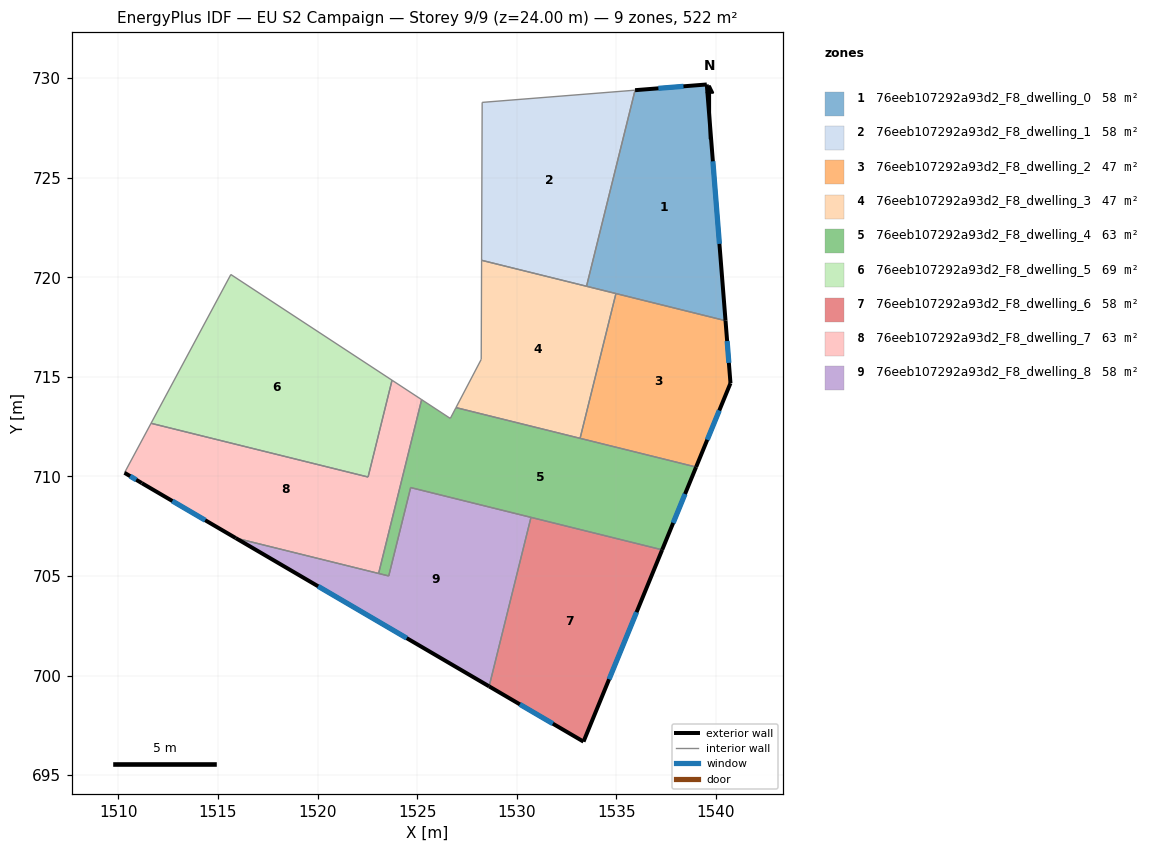
=== STOREY PLAN SPEC (per zone: floor XY polygon, exterior-wall plan segments, windows/doors) ===
zone 1: 76eeb107292a93d2_F8_dwelling_0  (58.0 m²)
  floor: (1539.54, 729.68) (1540.48, 717.82) (1533.50, 719.55) (1535.94, 729.40)
  exterior wall: (1539.54, 729.68) – (1535.94, 729.40)  [3.6 m]
    window: (1538.37, 729.59) – (1537.11, 729.49)  [1.3 m²]
  exterior wall: (1540.48, 717.82) – (1539.54, 729.68)  [11.9 m]
    window: (1540.18, 721.68) – (1539.85, 725.83)  [4.4 m²]
  interior walls: 3
zone 2: 76eeb107292a93d2_F8_dwelling_1  (58.0 m²)
  floor: (1535.94, 729.40) (1533.50, 719.55) (1528.23, 720.86) (1528.26, 728.79)
  interior walls: 4
zone 3: 76eeb107292a93d2_F8_dwelling_2  (46.9 m²)
  floor: (1540.48, 717.82) (1540.73, 714.68) (1539.01, 710.47) (1533.18, 711.92) (1534.98, 719.19)
  exterior wall: (1540.73, 714.68) – (1540.48, 717.82)  [3.1 m]
    window: (1540.65, 715.71) – (1540.56, 716.80)  [1.2 m²]
  exterior wall: (1539.01, 710.47) – (1540.73, 714.68)  [4.6 m]
    window: (1539.57, 711.84) – (1540.17, 713.32)  [1.7 m²]
  interior walls: 3
zone 4: 76eeb107292a93d2_F8_dwelling_3  (46.9 m²)
  floor: (1534.98, 719.19) (1533.18, 711.92) (1526.95, 713.46) (1528.22, 715.88) (1528.23, 720.86)
  interior walls: 6
zone 5: 76eeb107292a93d2_F8_dwelling_4  (63.5 m²)
  floor: (1539.01, 710.47) (1537.30, 706.32) (1524.67, 709.44) (1523.57, 705.00) (1523.06, 705.13) (1525.22, 713.86) (1526.66, 712.92) (1526.95, 713.46)
  exterior wall: (1537.30, 706.32) – (1539.01, 710.47)  [4.5 m]
    window: (1537.86, 707.67) – (1538.45, 709.12)  [1.6 m²]
  interior walls: 9
zone 6: 76eeb107292a93d2_F8_dwelling_5  (69.0 m²)
  floor: (1523.74, 714.83) (1522.54, 709.97) (1511.64, 712.67) (1515.64, 720.14)
  interior walls: 4
zone 7: 76eeb107292a93d2_F8_dwelling_6  (58.0 m²)
  floor: (1537.30, 706.32) (1533.35, 696.69) (1528.61, 699.46) (1530.71, 707.95)
  exterior wall: (1528.61, 699.46) – (1533.35, 696.69)  [5.5 m]
    window: (1530.16, 698.56) – (1531.81, 697.59)  [2.0 m²]
  exterior wall: (1533.35, 696.69) – (1537.30, 706.32)  [10.4 m]
    window: (1534.64, 699.82) – (1536.02, 703.18)  [3.8 m²]
  interior walls: 2
zone 8: 76eeb107292a93d2_F8_dwelling_7  (63.5 m²)
  floor: (1525.22, 713.86) (1523.06, 705.13) (1515.89, 706.91) (1511.17, 709.67) (1510.30, 710.19) (1511.64, 712.67) (1522.54, 709.97) (1523.74, 714.83)
  exterior wall: (1511.17, 709.67) – (1515.89, 706.91)  [5.5 m]
    window: (1512.71, 708.77) – (1514.36, 707.80)  [2.0 m²]
  exterior wall: (1510.30, 710.19) – (1511.17, 709.67)  [1.0 m]
    window: (1510.59, 710.02) – (1510.89, 709.84)  [0.4 m²]
  interior walls: 6
zone 9: 76eeb107292a93d2_F8_dwelling_8  (58.0 m²)
  floor: (1530.71, 707.95) (1528.61, 699.46) (1515.89, 706.91) (1523.57, 705.00) (1524.67, 709.44)
  exterior wall: (1515.89, 706.91) – (1528.61, 699.46)  [14.7 m]
    window: (1520.03, 704.49) – (1524.48, 701.88)  [5.4 m²]
  interior walls: 5

=== DERIVED (storey summary) ===
Building: EU S2 Campaign
Storey: 9 of 9  (floor level z = 24.00 m)
Storey gross floor area: 521.6 m²
Zones on this storey: 9
  - 76eeb107292a93d2_F8_dwelling_0: floor 58.0 m²; exterior wall 15.5 m (46.5 m²); 2 window(s) 5.7 m²; WWR 12.2%
  - 76eeb107292a93d2_F8_dwelling_1: floor 58.0 m²
  - 76eeb107292a93d2_F8_dwelling_2: floor 46.9 m²; exterior wall 7.7 m (23.1 m²); 2 window(s) 2.8 m²; WWR 12.2%
  - 76eeb107292a93d2_F8_dwelling_3: floor 46.9 m²
  - 76eeb107292a93d2_F8_dwelling_4: floor 63.5 m²; exterior wall 4.5 m (13.5 m²); 1 window(s) 1.6 m²; WWR 12.2%
  - 76eeb107292a93d2_F8_dwelling_5: floor 69.0 m²
  - 76eeb107292a93d2_F8_dwelling_6: floor 58.0 m²; exterior wall 15.9 m (47.7 m²); 2 window(s) 5.8 m²; WWR 12.2%
  - 76eeb107292a93d2_F8_dwelling_7: floor 63.5 m²; exterior wall 6.5 m (19.4 m²); 2 window(s) 2.4 m²; WWR 12.2%
  - 76eeb107292a93d2_F8_dwelling_8: floor 58.0 m²; exterior wall 14.7 m (44.2 m²); 1 window(s) 5.4 m²; WWR 12.2%
Zone adjacency (shared interzone walls):
  - 76eeb107292a93d2_F8_dwelling_0 ↔ 76eeb107292a93d2_F8_dwelling_1
  - 76eeb107292a93d2_F8_dwelling_0 ↔ 76eeb107292a93d2_F8_dwelling_2
  - 76eeb107292a93d2_F8_dwelling_0 ↔ 76eeb107292a93d2_F8_dwelling_3
  - 76eeb107292a93d2_F8_dwelling_1 ↔ 76eeb107292a93d2_F8_dwelling_3
  - 76eeb107292a93d2_F8_dwelling_2 ↔ 76eeb107292a93d2_F8_dwelling_3
  - 76eeb107292a93d2_F8_dwelling_2 ↔ 76eeb107292a93d2_F8_dwelling_4
  - 76eeb107292a93d2_F8_dwelling_3 ↔ 76eeb107292a93d2_F8_dwelling_4
  - 76eeb107292a93d2_F8_dwelling_4 ↔ 76eeb107292a93d2_F8_dwelling_6
  - 76eeb107292a93d2_F8_dwelling_4 ↔ 76eeb107292a93d2_F8_dwelling_7
  - 76eeb107292a93d2_F8_dwelling_4 ↔ 76eeb107292a93d2_F8_dwelling_8
  - 76eeb107292a93d2_F8_dwelling_5 ↔ 76eeb107292a93d2_F8_dwelling_7
  - 76eeb107292a93d2_F8_dwelling_6 ↔ 76eeb107292a93d2_F8_dwelling_8
  - 76eeb107292a93d2_F8_dwelling_7 ↔ 76eeb107292a93d2_F8_dwelling_8